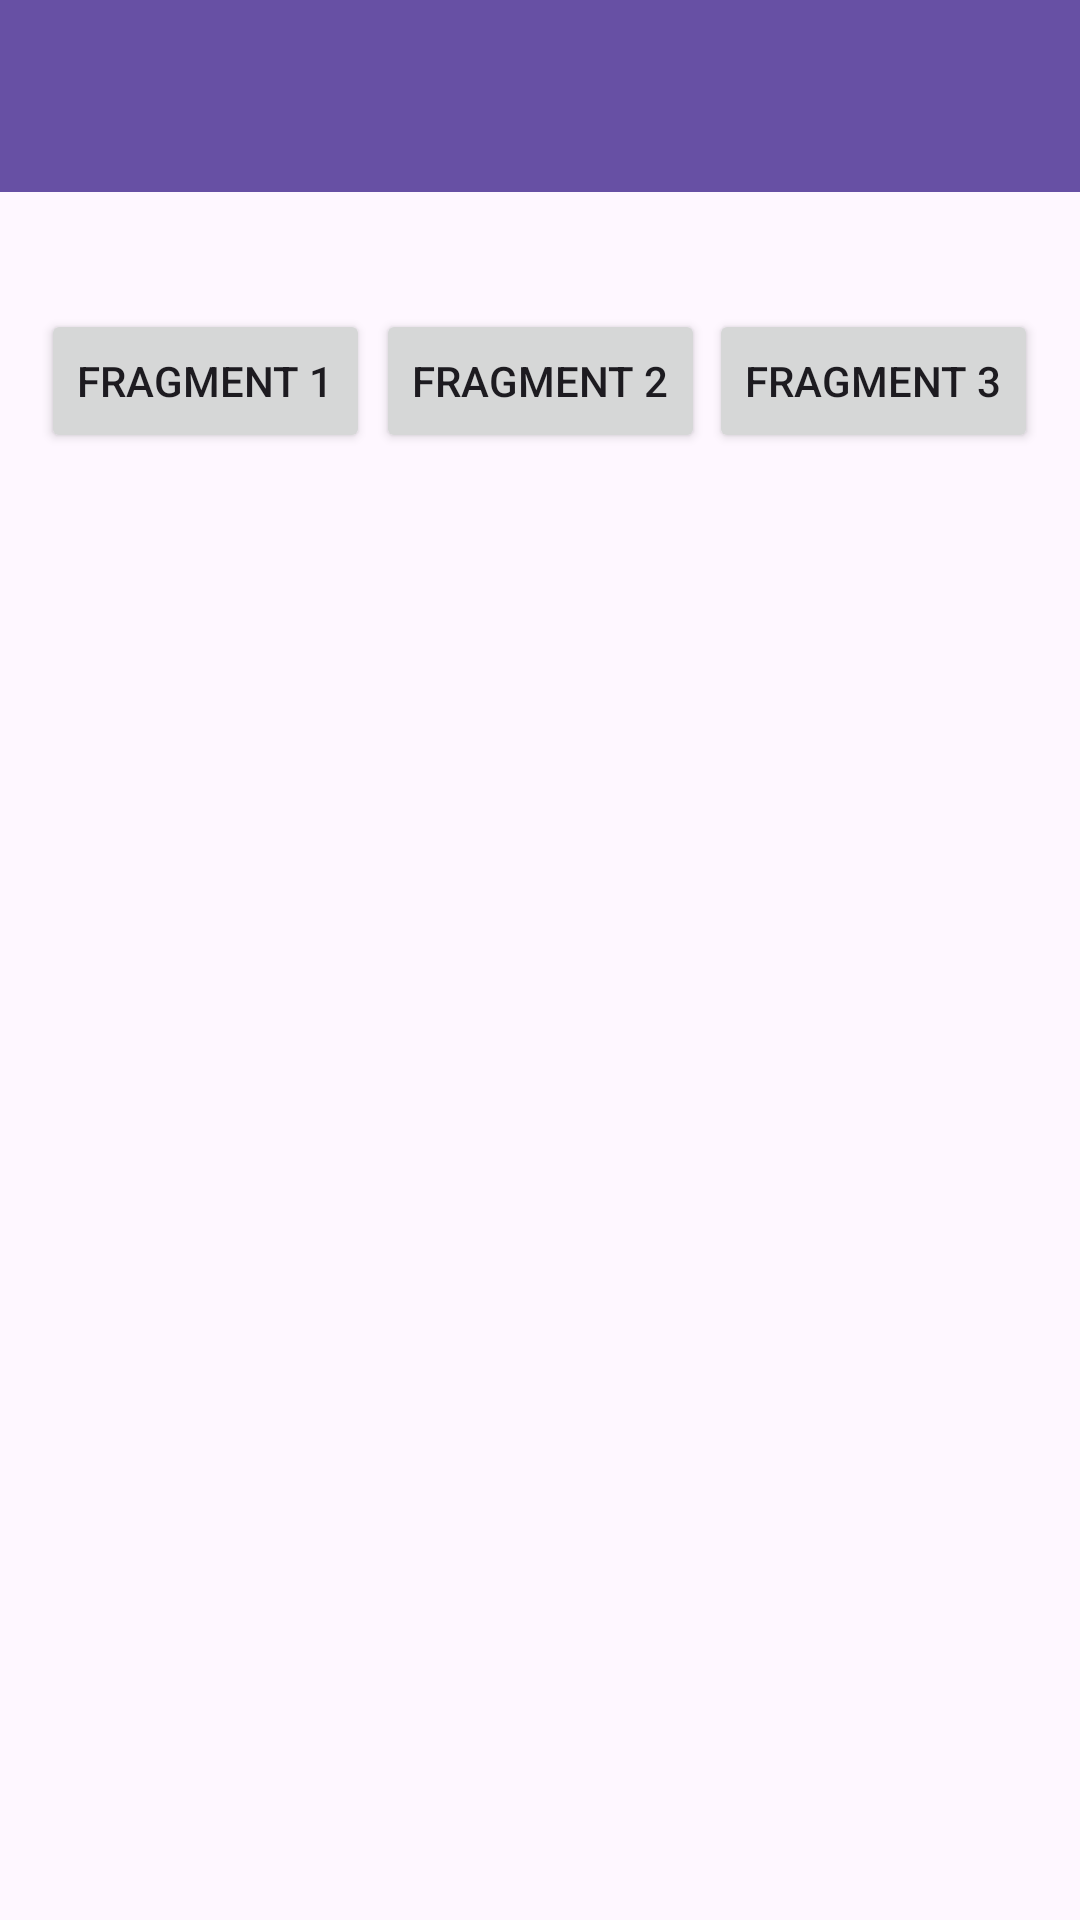

The Android layout XML behind this screen, and the referenced resources:
<!-- AndroidManifest.xml: application theme Theme.JupiterRicky -->
<!-- res/layout/activity_sixth.xml -->
<?xml version="1.0" encoding="utf-8"?>
<androidx.constraintlayout.widget.ConstraintLayout xmlns:android="http://schemas.android.com/apk/res/android"
    xmlns:app="http://schemas.android.com/apk/res-auto"
    xmlns:tools="http://schemas.android.com/tools"
    android:id="@+id/main"
    android:layout_width="match_parent"
    android:layout_height="match_parent"
    tools:context=".Home.pertemuan_6.SixthActivity">

    <androidx.appcompat.widget.Toolbar
        android:id="@+id/toolbar"
        android:layout_width="match_parent"
        android:layout_height="?attr/actionBarSize"
        android:background="?attr/colorPrimary"
        app:layout_constraintBottom_toBottomOf="parent"
        app:layout_constraintEnd_toEndOf="parent"
        app:layout_constraintTop_toTopOf="parent"
        app:layout_constraintVertical_bias="0.0"
        app:subtitleTextColor="@android:color/white"
        app:titleTextColor="@android:color/white" />

    <Button
        android:id="@+id/btnFragment1"
        android:layout_width="wrap_content"
        android:layout_height="wrap_content"
        android:text="Fragment 1"
        app:layout_constraintBottom_toBottomOf="@+id/btnFragment2"
        app:layout_constraintEnd_toEndOf="parent"
        app:layout_constraintHorizontal_bias="0.055"
        app:layout_constraintStart_toStartOf="parent"
        app:layout_constraintTop_toTopOf="@+id/btnFragment2"
        app:layout_constraintVertical_bias="0.155" />

    <Button
        android:id="@+id/btnFragment2"
        android:layout_width="wrap_content"
        android:layout_height="wrap_content"
        android:text="Fragment 2"
        app:layout_constraintBottom_toBottomOf="parent"
        app:layout_constraintEnd_toEndOf="parent"
        app:layout_constraintStart_toStartOf="parent"
        app:layout_constraintTop_toBottomOf="@+id/toolbar"
        app:layout_constraintVertical_bias="0.074" />

    <Button
        android:id="@+id/btnFragment3"
        android:layout_width="wrap_content"
        android:layout_height="wrap_content"
        android:text="Fragment 3"
        app:layout_constraintBottom_toBottomOf="@+id/btnFragment2"
        app:layout_constraintEnd_toEndOf="parent"
        app:layout_constraintHorizontal_bias="0.944"
        app:layout_constraintStart_toStartOf="parent"
        app:layout_constraintTop_toTopOf="@+id/btnFragment2"
        app:layout_constraintVertical_bias="0.155" />

    <FrameLayout
        android:id="@+id/fragment_container"
        android:layout_width="match_parent"
        android:layout_height="0dp"
        android:layout_marginTop="20dp"
        app:layout_constraintBottom_toBottomOf="parent"
        app:layout_constraintTop_toBottomOf="@+id/btnFragment2" />

</androidx.constraintlayout.widget.ConstraintLayout>
<!-- resources referenced by this layout -->
<resources>
  <style name="Theme.JupiterRicky" parent="Base.Theme.JupiterRicky" />
  <style name="Base.Theme.JupiterRicky" parent="Theme.Material3.DayNight.NoActionBar">
          
          
      </style>
</resources>
